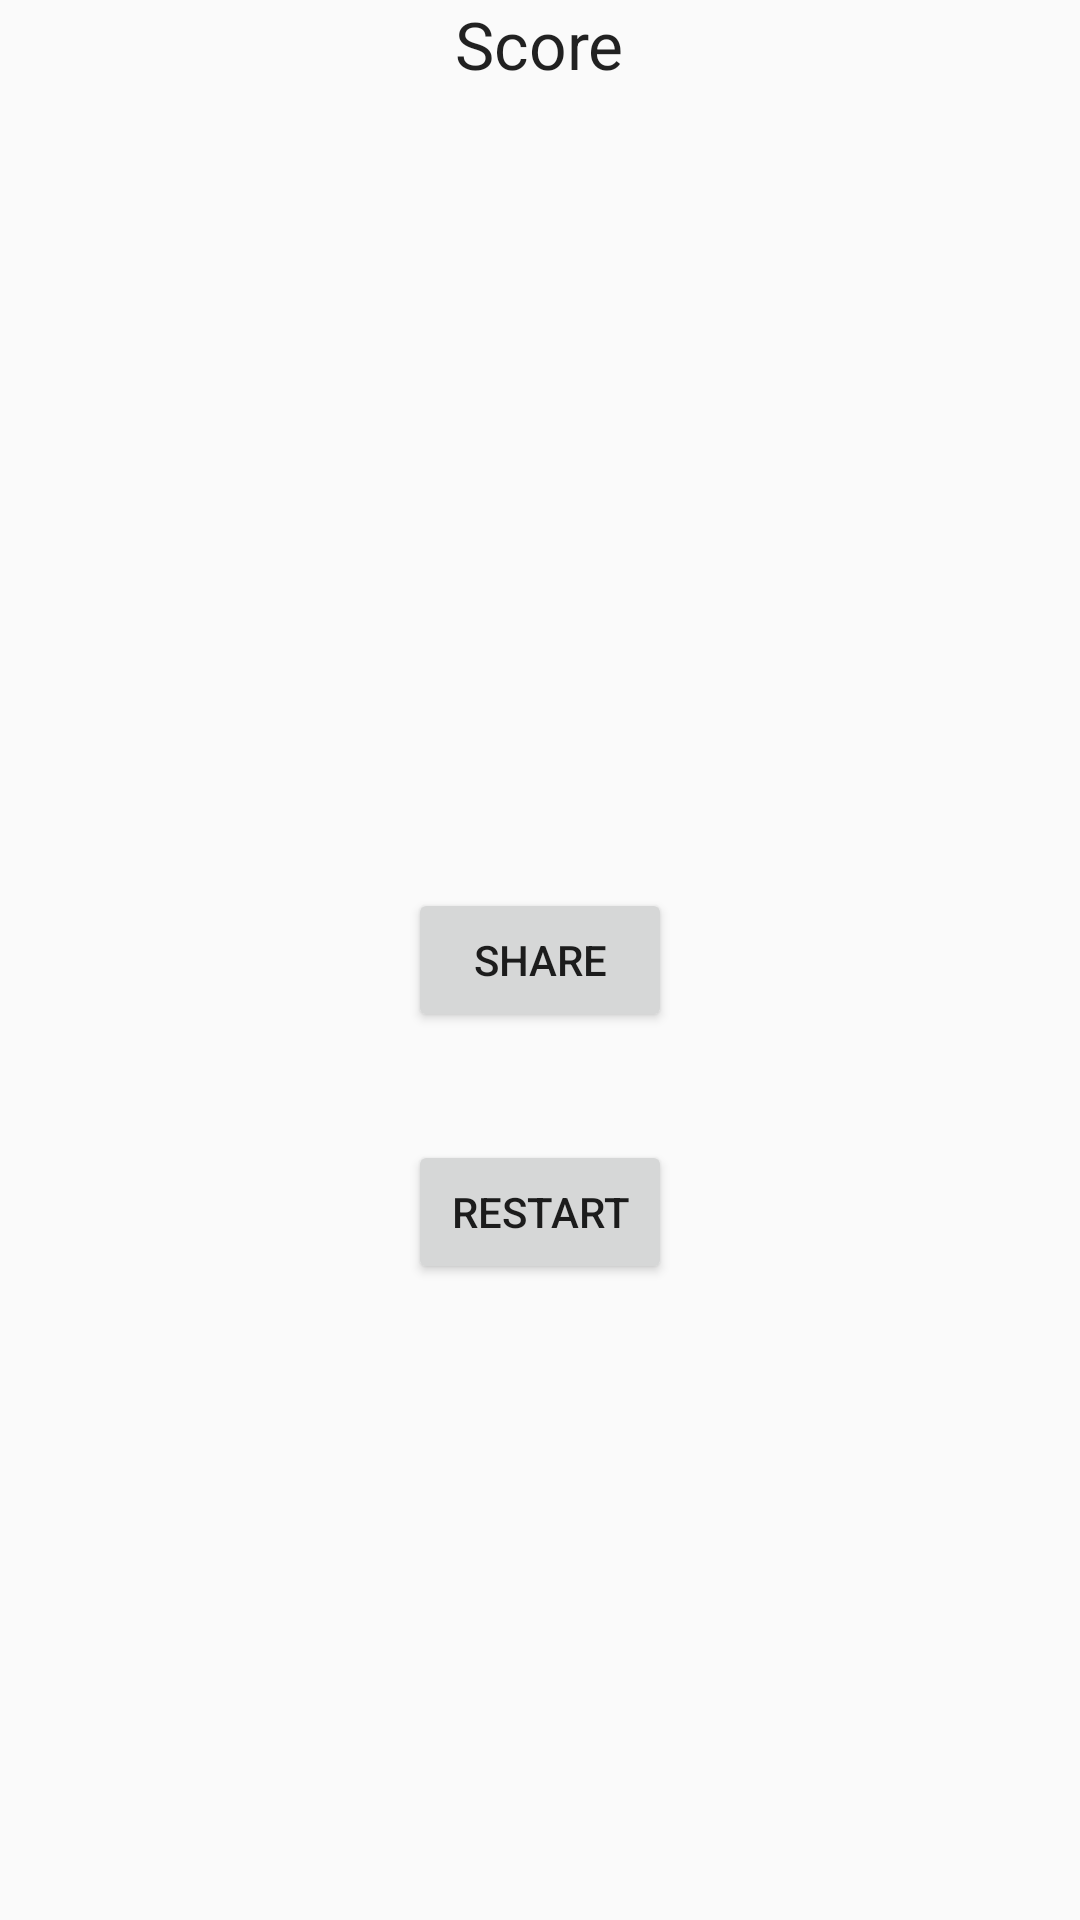

Layout XML and referenced resources for this Android screen:
<!-- AndroidManifest.xml: application theme AppTheme -->
<!-- res/layout/activity_score.xml -->
<?xml version="1.0" encoding="utf-8"?>
<RelativeLayout xmlns:android="http://schemas.android.com/apk/res/android"
    xmlns:tools="http://schemas.android.com/tools"
    android:layout_width="match_parent"
    android:layout_height="match_parent"
    android:paddingBottom="@dimen/activity_vertical_margin"
    android:paddingLeft="@dimen/activity_horizontal_margin"
    android:paddingRight="@dimen/activity_horizontal_margin"
    android:paddingTop="@dimen/activity_vertical_margin"
    tools:context="com.example.example.myquiz.ScoreActivity">

    <TextView
        android:layout_width="wrap_content"
        android:layout_height="wrap_content"
        android:textAppearance="?android:attr/textAppearanceLarge"
        android:text="Score"
        android:id="@+id/score"
        android:layout_alignParentTop="true"
        android:layout_centerHorizontal="true" />

    <Button
        android:layout_width="wrap_content"
        android:layout_height="wrap_content"
        android:text="@string/share_button"
        android:id="@+id/share"
        android:layout_centerVertical="true"
        android:onClick="share"
        android:layout_centerHorizontal="true" />

    <Button
        android:layout_width="wrap_content"
        android:layout_height="wrap_content"
        android:text="@string/restart_button"
        android:id="@+id/restart"
        android:layout_below="@+id/share"
        android:layout_centerHorizontal="true"
        android:layout_marginTop="36dp"
        android:onClick="startAgain"
        />
</RelativeLayout>
<!-- resources referenced by this layout -->
<resources>
  <string name="restart_button">Restart</string>
  <string name="share_button">Share</string>
  <style name="AppTheme" parent="Theme.AppCompat.Light.DarkActionBar">
          
          <item name="colorPrimary">@color/colorPrimary</item>
          <item name="colorPrimaryDark">@color/colorPrimaryDark</item>
          <item name="colorAccent">@color/colorAccent</item>
      </style>
  <!-- not gathered from this repository: default colours our renderer supplied (Android Studio template values) -->
  <color name="colorPrimary">#FF6200EE</color>
  <color name="colorPrimaryDark">#FF3700B3</color>
  <color name="colorAccent">#FF03DAC5</color>
</resources>
